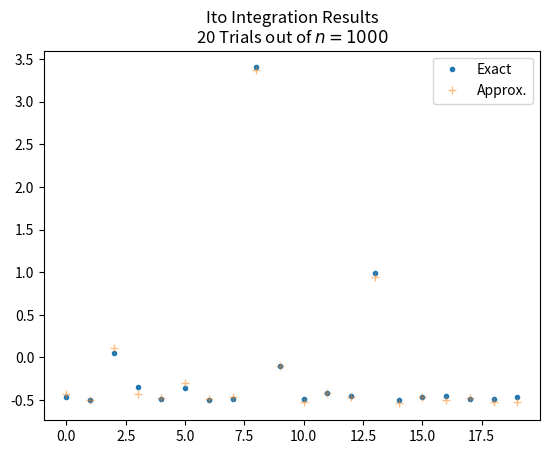
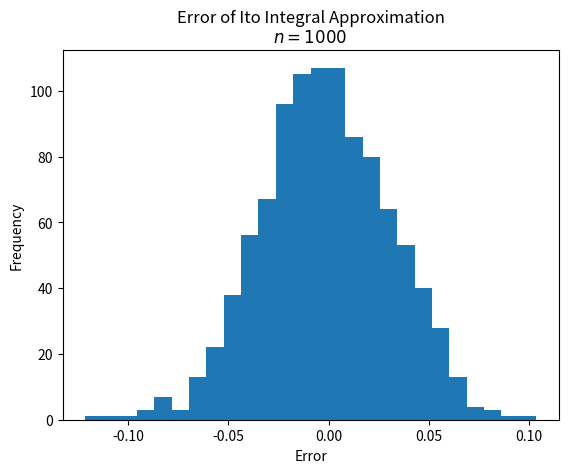
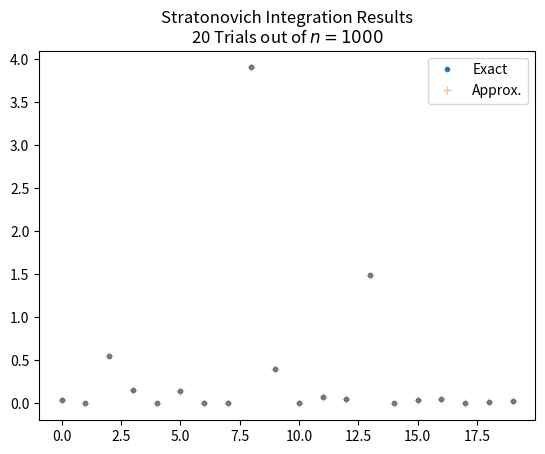
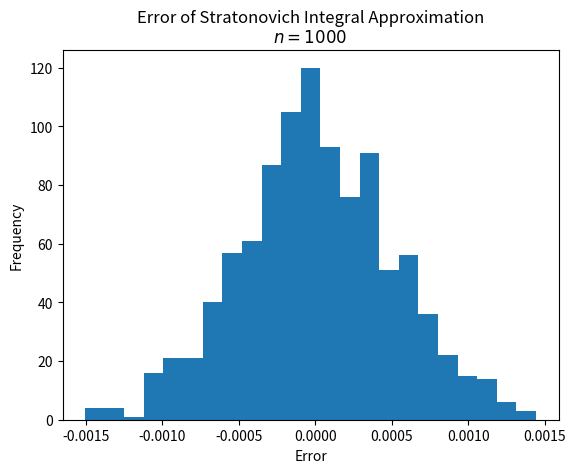

The matplotlib source for these figures, in order:
# ----- Set up
from matplotlib import pyplot as plt
import numpy as np

# ----- Brownian Motion


def multiple_brownian_motion(end_time=1., num_tsteps=500, n_trials=1000):
    dt = (end_time - 0) / num_tsteps
    dw = np.random.normal(scale=np.sqrt(dt), size=(num_tsteps+1, n_trials))
    # Brownian motion must start at time 0 with value 0
    dw[0] = np.zeros_like(dw[0])
    w = dw.cumsum(axis=0)
    t = np.linspace(0, end_time, num=num_tsteps+1)  # not used in calculations
    assert w.shape[0] == t.shape[0], f'time and position arrays are not the same length. w.shape[0] - t.shape[0] = {w.shape[0] - t.shape[0]}'
    assert w.shape == dw.shape, f'position and velocity arrays are not the same shape: w.shape: {w.shape}    dw.shape: {dw.shape}'
    return t, w, dw


def ito_integral(w, dw):
    return (w[:-1]*dw[1:]).sum(axis=0)


def exact_ito(w, end_time):
    return 0.5 * (w[-1]**2 - end_time)


def approx_w_midpt(w, dt):
    """ Takes w, a vector of length N returns a vector of length N-1
    given W(t_j) and W(t_{j+1}), this approximates W evaluated at the
    midpoint, ie. W( (t_j+t_{j+1}) / 2 )"""
    return 0.5*(w[:-1] + w[1:]) + np.random.normal(scale=dt/4, size=w[:-1].shape)


def stratonovich_integral(w, dw, dt):
    w_mid = approx_w_midpt(w, dt)
    return (w_mid * dw[1:]).sum(axis=0)


def exact_stratonovich(w):
    return 0.5 * w[-1]**2


def plot_results(approx, exact, title=''):
    plt.figure()
    plt.plot(exact, '.', label='Exact')
    plt.plot(approx, '+', alpha=0.5, label='Approx.')
    plt.legend()
    plt.title(title)
    plt.show()


def error_plot(approx, exact, title=''):
    plt.figure()
    plt.hist(approx-exact, bins='auto')
    plt.ylabel('Frequency')
    plt.xlabel('Error')
    plt.title(title)
    plt.show()


# ----- Start


if __name__ == '__main__':
    END_TIME = 1
    NUM_TSTEPS = 500
    N_TRIALS = 1000
    dt = END_TIME / NUM_TSTEPS
    t, w, dw = multiple_brownian_motion(END_TIME, NUM_TSTEPS, N_TRIALS)
    ito_approx = ito_integral(w, dw)
    ito_ex = exact_ito(w, END_TIME)
    ito_error = np.abs(ito_approx-ito_ex)
    plot_results(ito_approx[:20], ito_ex[:20], f'Ito Integration Results\n20 Trials out of $n={N_TRIALS}$')
    error_plot(ito_approx, ito_ex, f'Error of Ito Integral Approximation\n$n={N_TRIALS}$')

    # ----- Stratonovich
    strat_approx = stratonovich_integral(w, dw, dt)
    strat_ex = exact_stratonovich(w)
    strat_error = np.abs(strat_approx-strat_ex)
    plot_results(strat_approx[:20], strat_ex[:20], f'Stratonovich Integration Results\n20 Trials out of $n={N_TRIALS}$')
    error_plot(strat_approx, strat_ex, f'Error of Stratonovich Integral Approximation\n$n={N_TRIALS}$')


